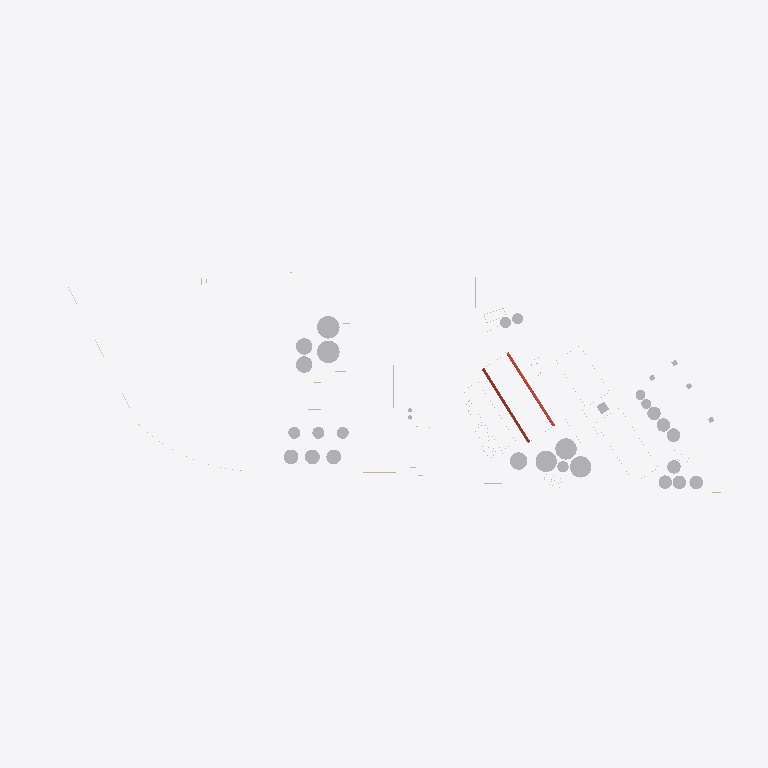
Plan cut of the same IFC building model at storey 'Nivel 1A' (level 1.00 m, cut at 2.40 m), seen from above with north up, elements coloured by IFC class: 18 other elements (light grey), 3 walls (beige), 1 roof (red-brown). Cut surfaces are drawn darker.
Extent 998.4 m × 328.8 m × 55.2 m (x, y, z). Storeys (9): rio at -4.51 m; Suelo at -0.50 m; caminos at -0.20 m; Nivel 1 at 0.00 m; Nivel 1A at 1.00 m; nivel 2 at 3.00 m; nivel 3 at 8.00 m; Nivel 4 at 12.00 m; Nivel 5 at 25.00 m. Elements (411): 285 IfcWallStandardCase, 56 IfcSlab, 45 IfcRoof, 24 IfcBuildingElementProxy, 1 IfcWall.

HEADER;
FILE_DESCRIPTION(('ViewDefinition [CoordinationView_V2.0]','RevitIdentifiers [ContentGUID: 64d38c36-171e-478d-93c3-c9f397eca4f0, VersionGUID: 92fb4c32-fcb8-4a3f-b092-582e376ee582, NumberOfSaves: 29]','CoordinateReference [CoordinateBase: Shared Coordinates]'),'2;1');
FILE_NAME('San_Lorenzo.ifc','2026-03-09T11:47:59-03:00',(''),(''),'ODA SDAI 25.12','Autodesk - Revit 26.4.0.32 (ENU) - 26.4.0.32','');
FILE_SCHEMA(('IFC2X3'));
ENDSEC;
DATA;
#18=IFCPROJECT('1aqums5nv7ZPF3oVDe4ri0',#6,'0001',$,$,'Nombre de proyecto','Estado de proyecto',(#13),#19885);
#60=IFCSITE('1aqums5nv7ZPF3oVDe4ri2',#6,'Default',$,$,#59,$,$,.ELEMENT.,(40,24,0,5493),(-3,-40,-59,-880065),0.0,$,$);
#22=IFCBUILDING('1aqums5nv7ZPF3oVDe4ri1',#6,'',$,$,#21,$,'',.ELEMENT.,$,$,#19);
#26=IFCBUILDINGSTOREY('3eSyCkNWnFDhAdIDIHUP9e',#6,'rio',$,$,#25,$,'rio',.ELEMENT.,-4.514400000000004);
#30=IFCBUILDINGSTOREY('3eSyCkNWnFDhAdIDIHUP9g',#6,'Suelo',$,$,#29,$,'Suelo',.ELEMENT.,-0.49999999999999994);
#34=IFCBUILDINGSTOREY('3eSyCkNWnFDhAdIDIHUPN6',#6,'caminos',$,$,#33,$,'caminos',.ELEMENT.,-0.2);
#37=IFCBUILDINGSTOREY('3Aw$FV5MbAufEo59pkoNgA',#6,'Nivel 1',$,$,#36,$,'Nivel 1',.ELEMENT.,0.0);
#41=IFCBUILDINGSTOREY('3eSyCkNWnFDhAdIDIHUMvr',#6,'Nivel 1A',$,$,#40,$,'Nivel 1A',.ELEMENT.,0.9999999999999999);
#45=IFCBUILDINGSTOREY('3eSyCkNWnFDhAdIDIHUPNq',#6,'nivel 2',$,$,#44,$,'nivel 2',.ELEMENT.,2.9999999999999996);
#49=IFCBUILDINGSTOREY('3kSL0VGKv3gxJCujeqtuJj',#6,'nivel 3',$,$,#48,$,'nivel 3',.ELEMENT.,7.999999999999999);
#53=IFCBUILDINGSTOREY('3eSyCkNWnFDhAdIDIHUP8U',#6,'Nivel 4',$,$,#52,$,'Nivel 4',.ELEMENT.,11.999999999999998);
#57=IFCBUILDINGSTOREY('3eSyCkNWnFDhAdIDIHUP92',#6,'Nivel 5',$,$,#56,$,'Nivel 5',.ELEMENT.,25.0);
#4133=IFCBUILDINGELEMENTPROXY('3eSyCkNWnFDhAdIDIHUMZe',#6,'silos 567:silos 567:173806',$,$,#4132,#4130,'173806',$);
#3981=IFCBUILDINGELEMENTPROXY('3eSyCkNWnFDhAdIDIHUL55',#6,'silos:silos:171843',$,$,#3980,#3978,'171843',$);
#4063=IFCROOF('3eSyCkNWnFDhAdIDIHUMxP',#6,'Basic Roof:Genérico - 400 mm:172255',$,$,#4021,$,'172255',.NOTDEFINED.);
#4223=IFCBUILDINGELEMENTPROXY('3eSyCkNWnFDhAdIDIHUMQJ',#6,'Tanques aceite2:Tanques aceite:174229',$,$,#4222,#4220,'174229',$);
#4175=IFCBUILDINGELEMENTPROXY('3eSyCkNWnFDhAdIDIHUMPj',#6,'Tanques aceite:Tanques aceite:174187',$,$,#4174,#4172,'174187',$);
#4197=IFCBUILDINGELEMENTPROXY('3eSyCkNWnFDhAdIDIHUMPz',#6,'Tanques aceite1:Tanques aceite:174203',$,$,#4196,#4193,'174203',$);
#4014=IFCBUILDINGELEMENTPROXY('3eSyCkNWnFDhAdIDIHUL6z',#6,'Silos 2:Silos 2:171963',$,$,#4013,#4011,'171963',$);
#4100=IFCBUILDINGELEMENTPROXY('3eSyCkNWnFDhAdIDIHUMWc',#6,'Silo diario:Silo diario:173600',$,$,#4099,#4097,'173600',$);
#12980=IFCBUILDINGELEMENTPROXY('0bqFXTLzfCheoYcsWZO3el',#6,'Silodiario harina:Silodiario harina:227921',$,$,#12979,#12977,'227921',$);
#15816=IFCBUILDINGELEMENTPROXY('0bqFXTLzfCheoYcsWZOEbO',#6,'Silos rio carga3:Silos rio carga:239910',$,$,#15815,#15812,'239910',$);
#9245=IFCBUILDINGELEMENTPROXY('0bqFXTLzfCheoYcsWZO45b',#6,'silos rio3:silos rio:196891',$,$,#9244,#9241,'196891',$);
#15789=IFCBUILDINGELEMENTPROXY('0bqFXTLzfCheoYcsWZOEbp',#6,'Silos rio carga2:Silos rio carga:239885',$,$,#15788,#15785,'239885',$);
#9224=IFCBUILDINGELEMENTPROXY('0bqFXTLzfCheoYcsWZO45s',#6,'silos rio2:silos rio:196872',$,$,#9223,#9220,'196872',$);
#15746=IFCBUILDINGELEMENTPROXY('0bqFXTLzfCheoYcsWZOEYJ',#6,'Silos rio carga:Silos rio carga:239853',$,$,#15745,#15742,'239853',$);
#15768=IFCBUILDINGELEMENTPROXY('0bqFXTLzfCheoYcsWZOEY2',#6,'Silos rio carga1:Silos rio carga:239868',$,$,#15767,#15764,'239868',$);
#9181=IFCBUILDINGELEMENTPROXY('0bqFXTLzfCheoYcsWZO42X',#6,'silos rio:silos rio:196831',$,$,#9180,#9178,'196831',$);
#9203=IFCBUILDINGELEMENTPROXY('0bqFXTLzfCheoYcsWZO42D',#6,'silos rio1:silos rio:196851',$,$,#9202,#9199,'196851',$);
#4154=IFCBUILDINGELEMENTPROXY('3eSyCkNWnFDhAdIDIHUMda',#6,'distrib:distrib:174050',$,$,#4153,#4151,'174050',$);
#15695=IFCBUILDINGELEMENTPROXY('0bqFXTLzfCheoYcsWZOEGi',#6,'puert4:puert:238674',$,$,#15694,#15691,'238674',$);
#5423=IFCWALLSTANDARDCASE('3eSyCkNWnFDhAdIDIHUNbh',#6,'Basic Wall:Genérico - 200 mm:178029',$,$,#5411,#5415,'178029');
#2396=IFCWALLSTANDARDCASE('3eSyCkNWnFDhAdIDIHURUc',#6,'Basic Wall:Genérico - 200 mm:162208',$,$,#2372,#2376,'162208');
#3859=IFCWALLSTANDARDCASE('3eSyCkNWnFDhAdIDIHUL8P',#6,'Basic Wall:Genérico - 200 mm:171039',$,$,#3822,#3826,'171039');
ENDSEC;
